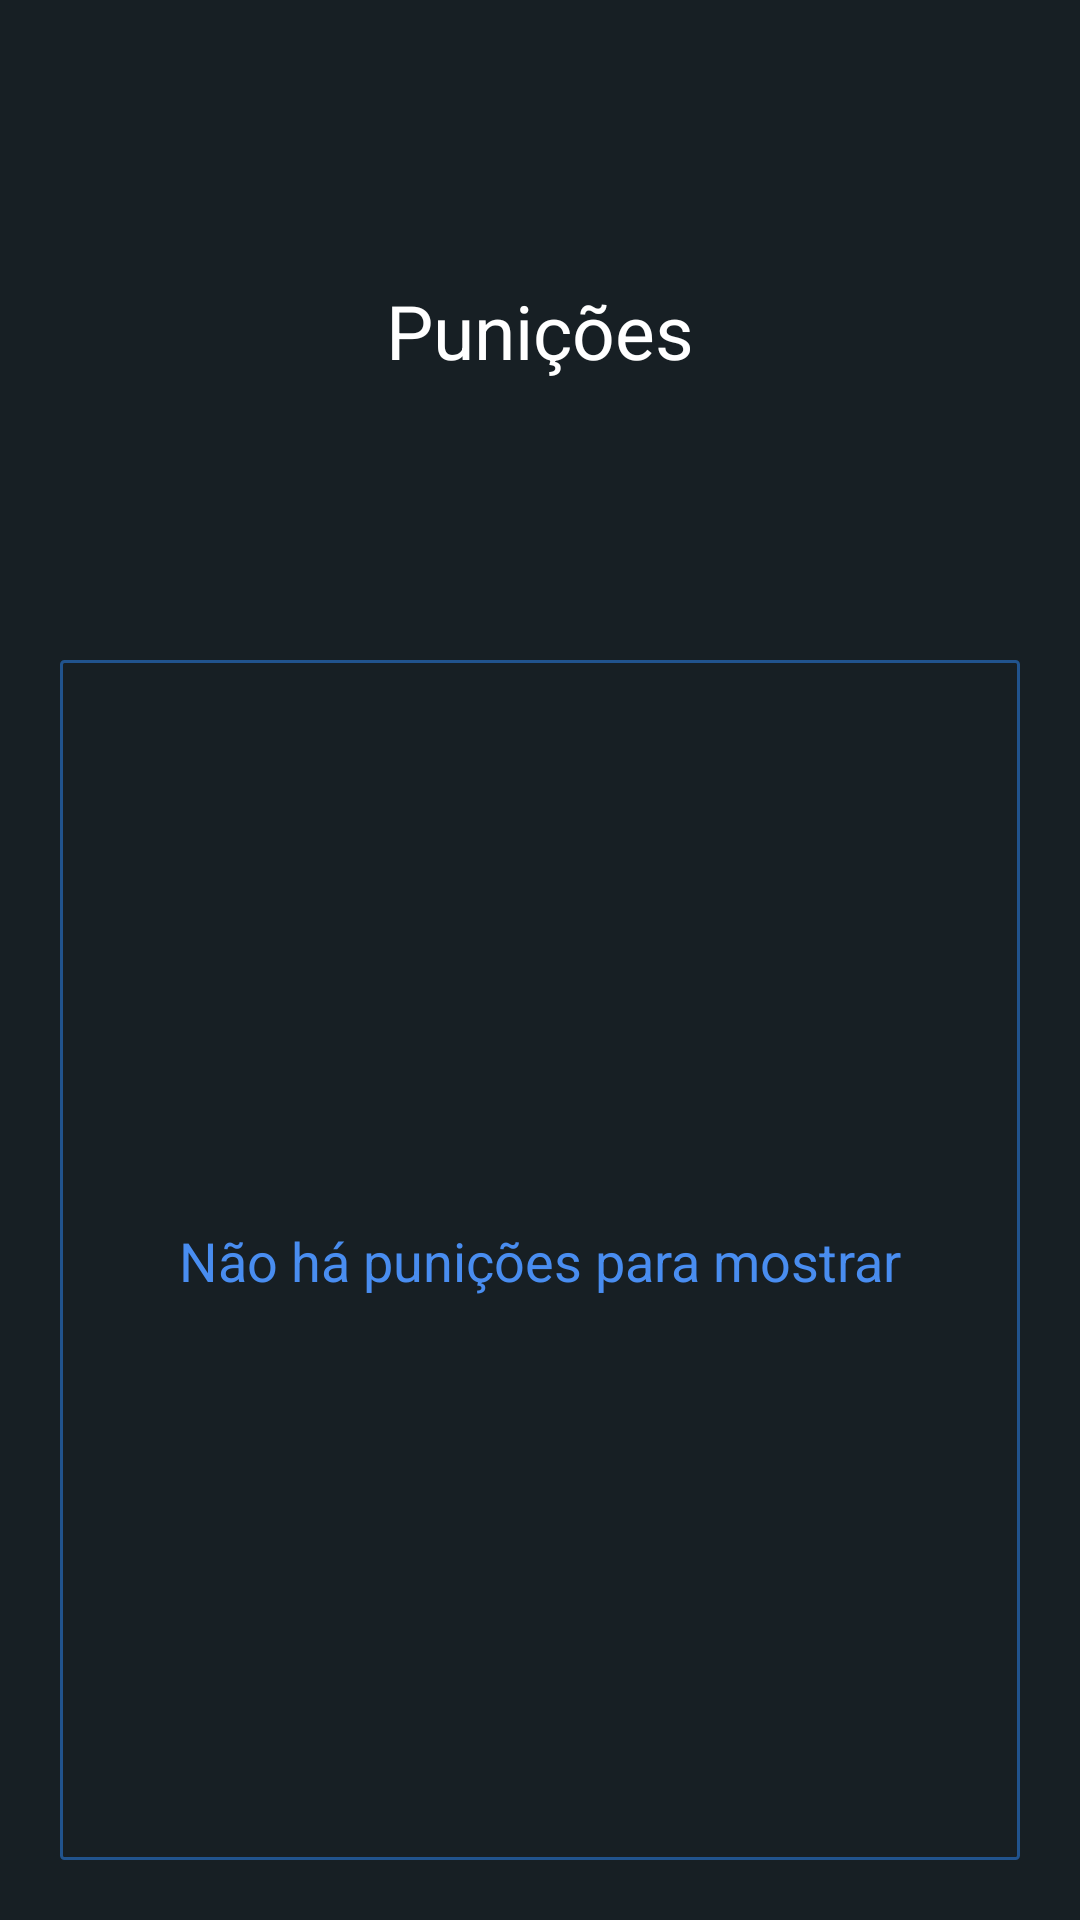

The Android layout XML behind this screen, and the referenced resources:
<!-- AndroidManifest.xml: application theme AppTheme -->
<!-- res/layout/activity_punishmentslist.xml -->
<?xml version="1.0" encoding="utf-8"?>
<androidx.constraintlayout.widget.ConstraintLayout xmlns:android="http://schemas.android.com/apk/res/android"
    xmlns:app="http://schemas.android.com/apk/res-auto"
    xmlns:tools="http://schemas.android.com/tools"
    android:layout_width="match_parent"
    android:layout_height="match_parent"
    android:background="#171F24"
    tools:context=".view.punish.PunishmentsListActivity">

    <androidx.recyclerview.widget.RecyclerView
        android:id="@+id/recyclerView"
        android:layout_width="match_parent"
        android:layout_height="400dp"
        android:layout_margin="20dp"
        android:background="@drawable/checkbutton_style"
        app:layout_constraintBottom_toBottomOf="parent"
        app:layout_constraintEnd_toEndOf="parent"
        app:layout_constraintStart_toStartOf="parent" />

    <TextView
        android:id="@+id/punishmentsText"
        android:layout_width="wrap_content"
        android:layout_height="wrap_content"
        android:text="Punições"
        android:textSize="25dp"
        android:textColor="#FFFFFFFF"
        app:layout_constraintBottom_toTopOf="@+id/recyclerView"
        app:layout_constraintEnd_toEndOf="parent"
        app:layout_constraintStart_toStartOf="parent"
        app:layout_constraintTop_toTopOf="parent" />

    <TextView
        android:id="@+id/notHasPunishments"
        android:layout_width="wrap_content"
        android:layout_height="wrap_content"
        android:text="Não há punições para mostrar"
        android:textColor="#498DF0"
        android:textSize="18dp"
        app:layout_constraintBottom_toBottomOf="@+id/recyclerView"
        app:layout_constraintEnd_toEndOf="@+id/recyclerView"
        app:layout_constraintStart_toStartOf="@+id/recyclerView"
        app:layout_constraintTop_toTopOf="@+id/recyclerView" />

</androidx.constraintlayout.widget.ConstraintLayout>
<!-- resources referenced by this layout -->
<resources>
  <!-- drawable checkbutton_style (drawable) -->
  <?xml version="1.0" encoding="utf-8"?>
  <layer-list xmlns:android="http://schemas.android.com/apk/res/android">
      <item android:drawable="@drawable/ic_trasparent_border_check" />
  </layer-list>
  <style name="AppTheme" parent="Theme.AppCompat.Light.NoActionBar">
          
          <item name="colorPrimary">@color/colorPrimary</item>
          <item name="colorPrimaryDark">@color/colorPrimaryDark</item>
          <item name="colorAccent">#0F7EFF</item>
      </style>
  <!-- drawable ic_trasparent_border_check (drawable) -->
  <?xml version="1.0" encoding="utf-8"?>
  <selector xmlns:android="http://schemas.android.com/apk/res/android">
      <item>
          <shape android:shape="rectangle">
              
              <solid android:color="@android:color/transparent" />
              
              <stroke android:width="1dp" android:color="#21538D" />
  
              
              <corners android:radius="1dp" />
          </shape>
      </item>
  </selector>
  <color name="colorPrimary">#008577</color>
  <color name="colorPrimaryDark">#00574B</color>
</resources>
